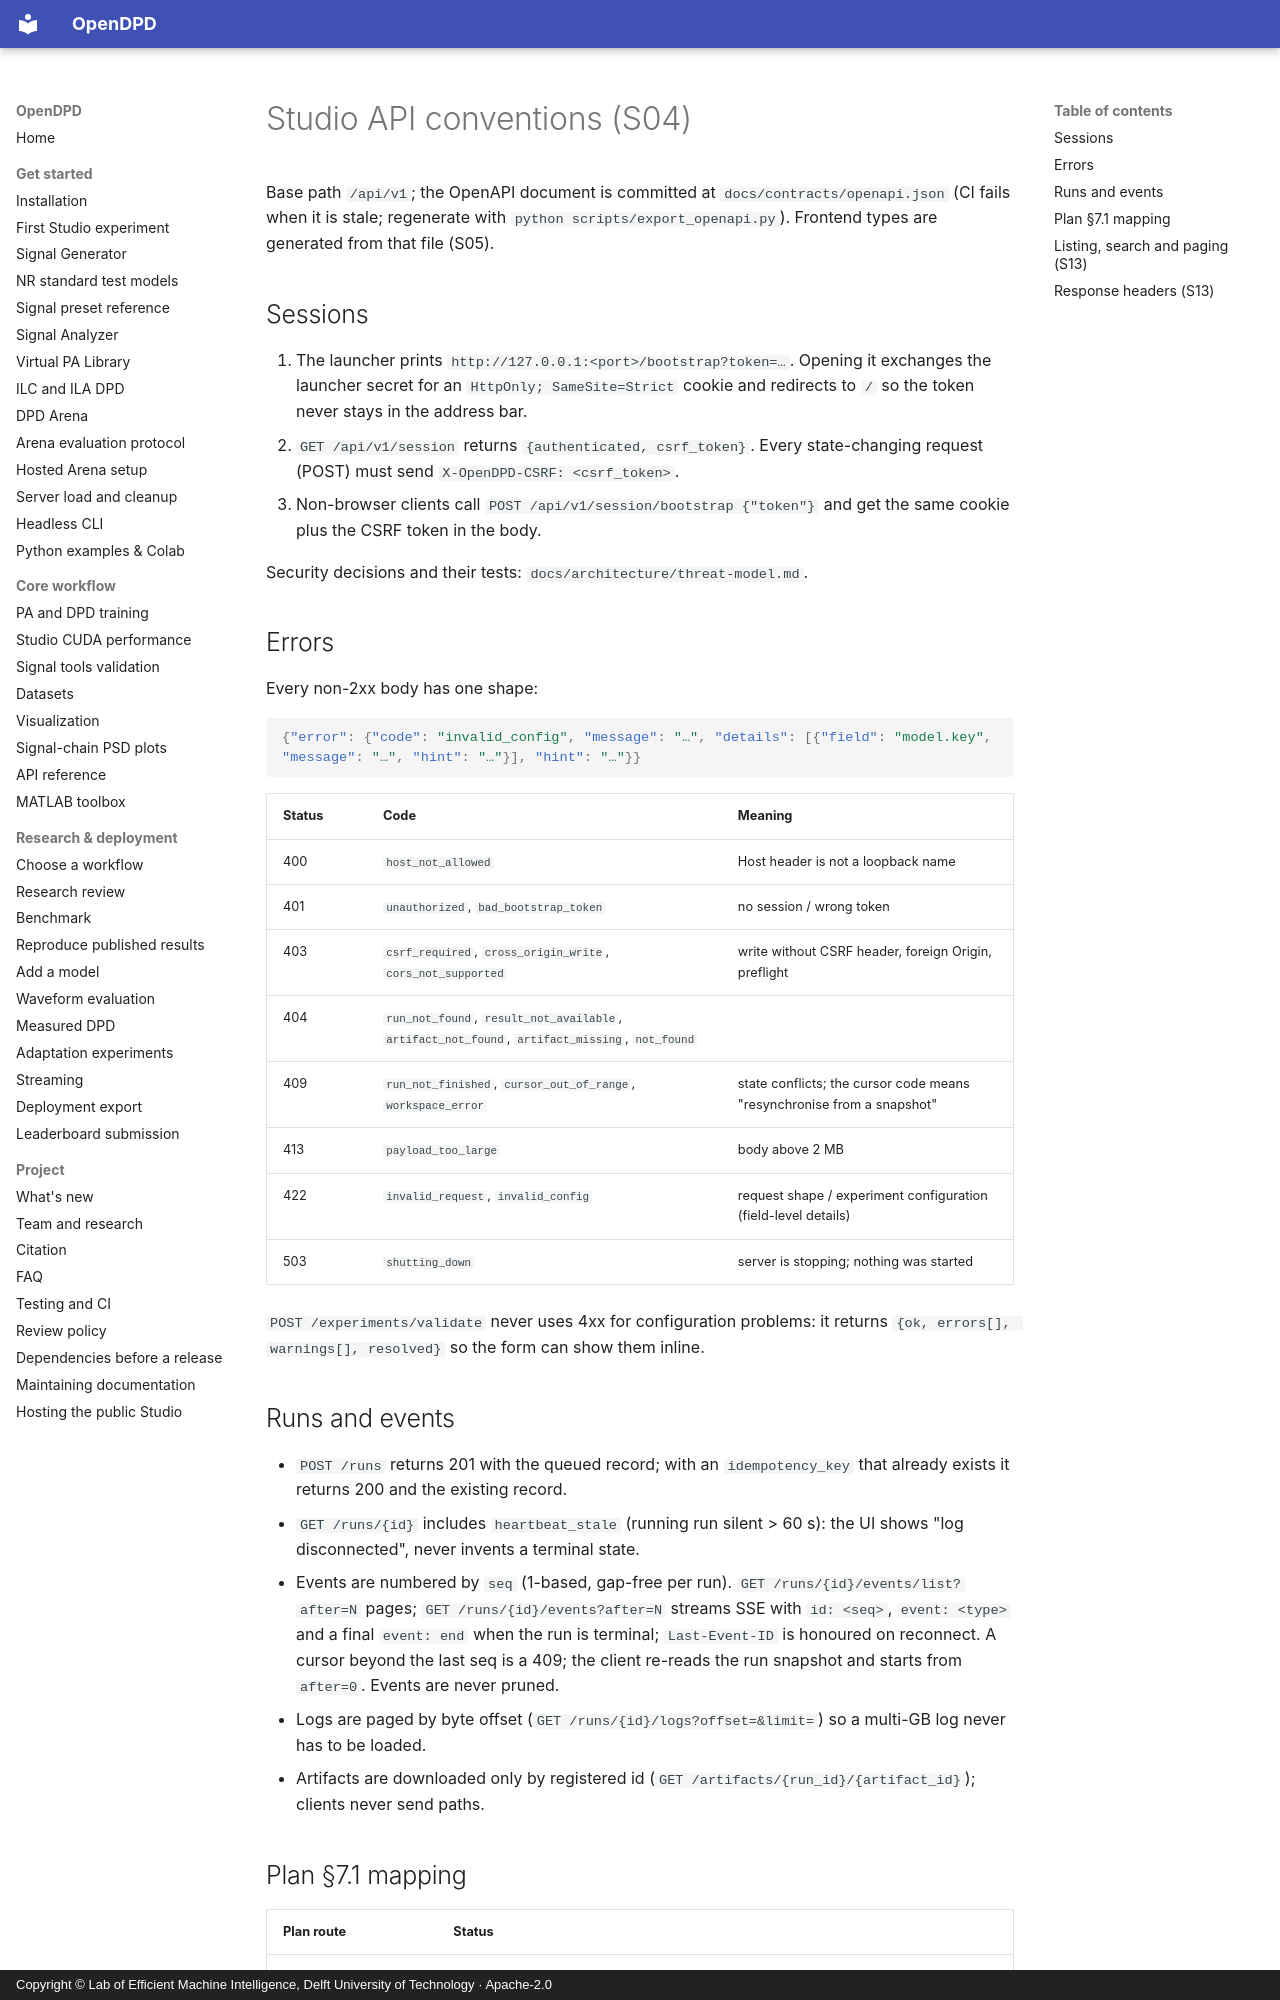

repository: lab-emi/OpenDPD · page: architecture/api/index.html · generator: mkdocs · copyright: Copyright © Lab of Efficient Machine Intelligence, Delft University of Technology · Apache-2.0

# Studio API conventions (S04)

Base path `/api/v1`; the OpenAPI document is committed at
`docs/contracts/openapi.json` (CI fails when it is stale; regenerate with
`python scripts/export_openapi.py`). Frontend types are generated from that
file (S05).

## Sessions

1. The launcher prints `http://127.0.0.1:<port>/bootstrap?token=…`. Opening it
   exchanges the launcher secret for an `HttpOnly; SameSite=Strict` cookie and
   redirects to `/` so the token never stays in the address bar.
2. `GET /api/v1/session` returns `{authenticated, csrf_token}`. Every
   state-changing request (POST) must send `X-OpenDPD-CSRF: <csrf_token>`.
3. Non-browser clients call `POST /api/v1/session/bootstrap {"token"}` and
   get the same cookie plus the CSRF token in the body.

Security decisions and their tests: `docs/architecture/threat-model.md`.

## Errors

Every non-2xx body has one shape:

```json
{"error": {"code": "invalid_config", "message": "…", "details": [{"field": "model.key", "message": "…", "hint": "…"}], "hint": "…"}}
```

| Status | Code | Meaning |
|---|---|---|
| 400 | `host_not_allowed` | Host header is not a loopback name |
| 401 | `unauthorized`, `bad_bootstrap_token` | no session / wrong token |
| 403 | `csrf_required`, `cross_origin_write`, `cors_not_supported` | write without CSRF header, foreign Origin, preflight |
| 404 | `run_not_found`, `result_not_available`, `artifact_not_found`, `artifact_missing`, `not_found` | |
| 409 | `run_not_finished`, `cursor_out_of_range`, `workspace_error` | state conflicts; the cursor code means "resynchronise from a snapshot" |
| 413 | `payload_too_large` | body above 2 MB |
| 422 | `invalid_request`, `invalid_config` | request shape / experiment configuration (field-level details) |
| 503 | `shutting_down` | server is stopping; nothing was started |

`POST /experiments/validate` never uses 4xx for configuration problems: it
returns `{ok, errors[], warnings[], resolved}` so the form can show them
inline.

## Runs and events

- `POST /runs` returns 201 with the queued record; with an `idempotency_key`
  that already exists it returns 200 and the existing record.
- `GET /runs/{id}` includes `heartbeat_stale` (running run silent > 60 s):
  the UI shows "log disconnected", never invents a terminal state.
- Events are numbered by `seq` (1-based, gap-free per run).
  `GET /runs/{id}/events/list?after=N` pages; `GET /runs/{id}/events?after=N`
  streams SSE with `id: <seq>`, `event: <type>` and a final `event: end`
  when the run is terminal; `Last-Event-ID` is honoured on reconnect.
  A cursor beyond the last seq is a 409; the client re-reads the run
  snapshot and starts from `after=0`. Events are never pruned.
- Logs are paged by byte offset (`GET /runs/{id}/logs?offset=&limit=`) so a
  multi-GB log never has to be loaded.
- Artifacts are downloaded only by registered id
  (`GET /artifacts/{run_id}/{artifact_id}`); clients never send paths.
